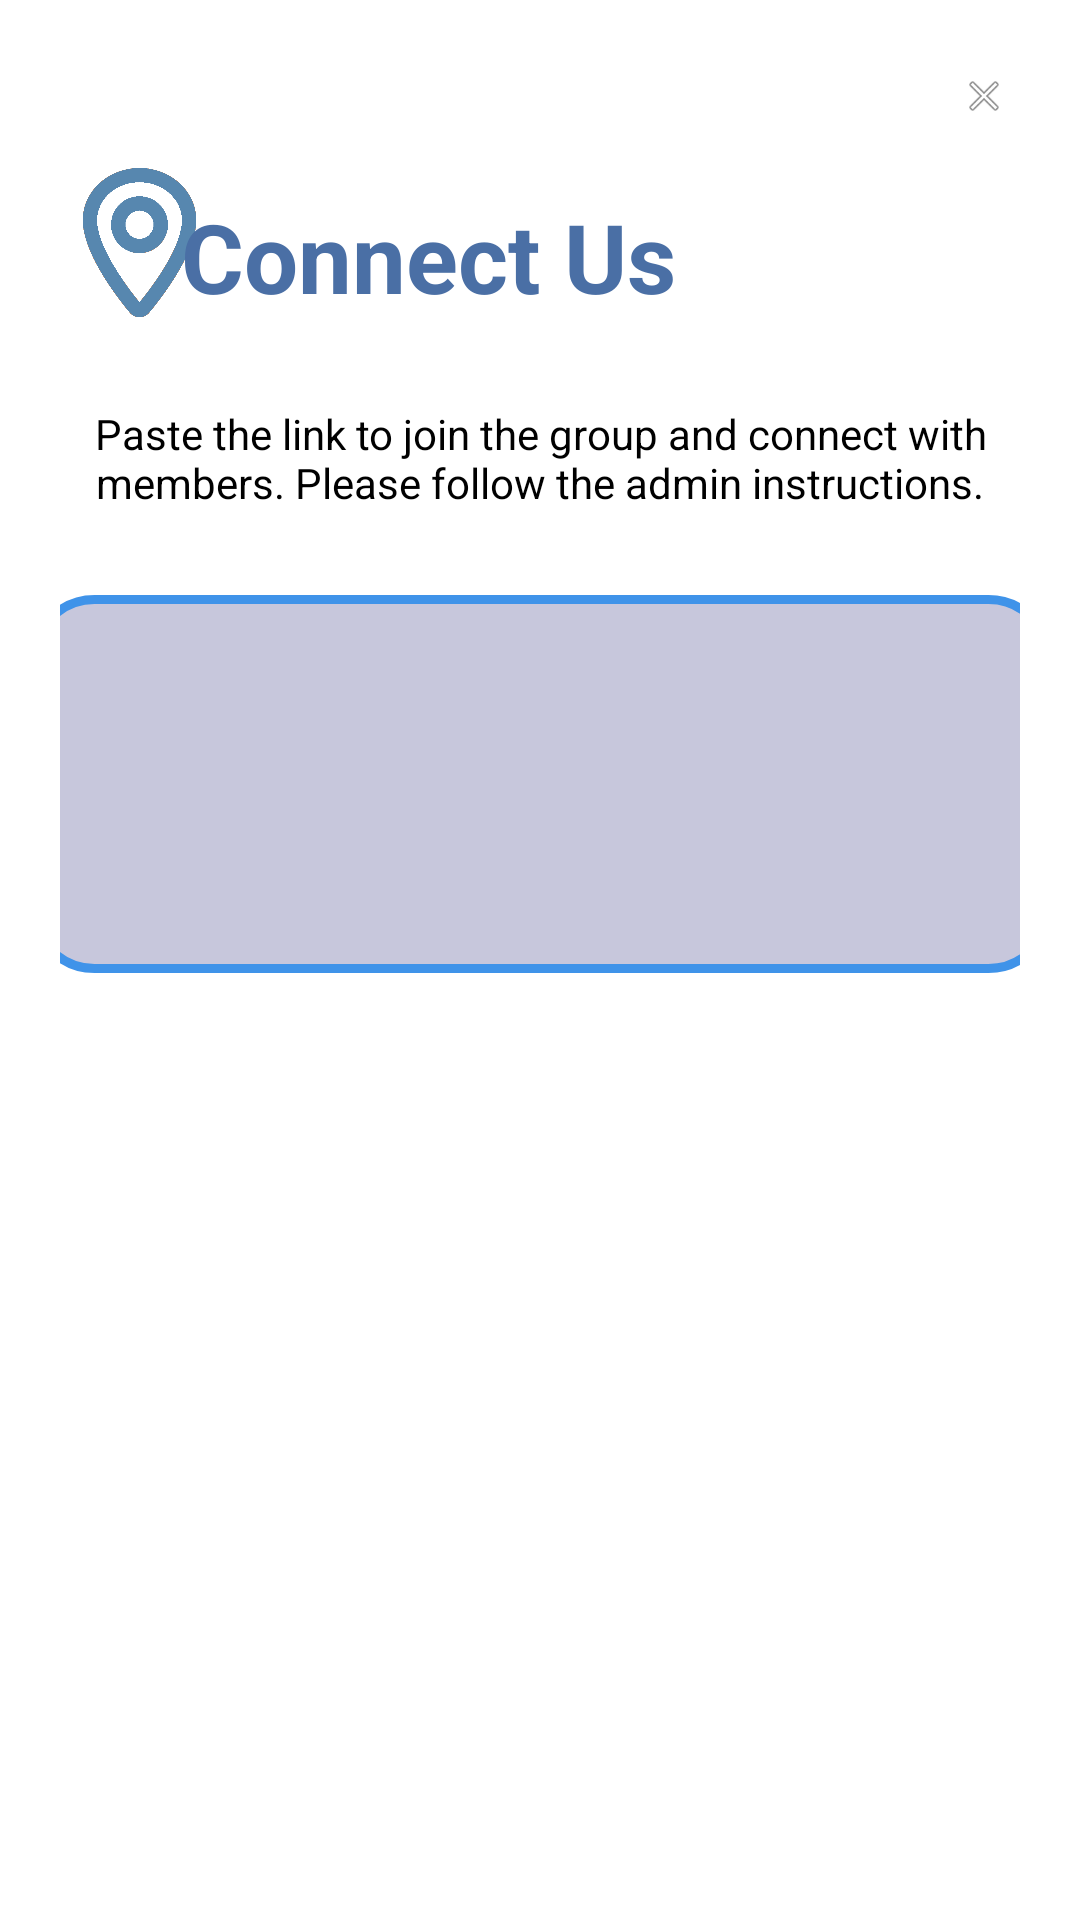

The Android layout XML behind this screen, and the referenced resources:
<!-- AndroidManifest.xml: application theme Theme.Aks -->
<!-- res/layout/activity_join.xml -->
<?xml version="1.0" encoding="utf-8"?>
<androidx.constraintlayout.widget.ConstraintLayout
    xmlns:android="http://schemas.android.com/apk/res/android"
    xmlns:app="http://schemas.android.com/apk/res-auto"
    xmlns:tools="http://schemas.android.com/tools"
    android:layout_width="match_parent"
    android:layout_height="match_parent"
    android:id="@+id/main"
    android:padding="20dp"
    android:background="@android:color/white">


    <ImageView
        android:id="@+id/btnClose"
        app:layout_constraintEnd_toEndOf="parent"
        app:layout_constraintTop_toTopOf="parent"
        android:layout_width="24dp"
        android:layout_height="24dp"
        android:contentDescription="Close"
        android:padding="4dp"
        android:src="@android:drawable/ic_menu_close_clear_cancel"
        tools:layout_editor_absoluteX="328dp"
        tools:layout_editor_absoluteY="-1dp" />

    

    <ImageView
        android:layout_width="45dp"
        android:layout_height="52dp"
        android:layout_marginStart="4dp"
        android:layout_marginTop="36dp"
        android:src="@drawable/logo_blue"
        app:layout_constraintStart_toStartOf="parent"
        app:layout_constraintTop_toTopOf="parent" />

    <TextView
        android:id="@+id/tvTitle"
        android:layout_width="wrap_content"
        android:layout_height="wrap_content"
        android:layout_marginTop="44dp"
        android:text="Connect Us"
        android:textColor="#4A6FA5"
        android:textSize="32sp"
        android:textStyle="bold"
        app:layout_constraintEnd_toEndOf="parent"
        app:layout_constraintHorizontal_bias="0.26"
        app:layout_constraintStart_toStartOf="parent"
        app:layout_constraintTop_toTopOf="parent" />

    <TextView
        android:id="@+id/tvDescription"
        android:layout_width="0dp"
        android:layout_height="wrap_content"
        android:layout_marginTop="28dp"
        android:gravity="center"
        android:paddingHorizontal="10dp"
        android:text="Paste the link to join the group and connect with members. Please follow the admin instructions."
        android:textColor="@android:color/black"
        android:textSize="14sp"
        app:layout_constraintEnd_toEndOf="parent"
        app:layout_constraintHorizontal_bias="0.0"
        app:layout_constraintStart_toStartOf="parent"
        app:layout_constraintTop_toBottomOf="@id/tvTitle" />

    <EditText
        android:id="@+id/getGroupLink"
        android:layout_width="341dp"
        android:layout_height="126dp"
        android:layout_marginTop="28dp"
        android:background="@drawable/idcreateborder"
        android:padding="10dp"
        android:textColor="@android:color/black"
        android:textSize="16sp"
        app:layout_constraintEnd_toEndOf="parent"
        app:layout_constraintStart_toStartOf="parent"
        app:layout_constraintTop_toBottomOf="@id/tvDescription" />

    <Button
        android:id="@+id/btnJoinGroup"
        android:layout_width="249dp"
        android:layout_height="52dp"
        android:layout_marginTop="356dp"
        android:backgroundTint="#4A6FA5"
        android:text="Join in Group"
        android:textColor="@android:color/white"
        android:textSize="16sp"
        app:layout_constraintEnd_toEndOf="parent"
        app:layout_constraintStart_toStartOf="parent"
        app:layout_constraintTop_toBottomOf="@id/getGroupLink" />

</androidx.constraintlayout.widget.ConstraintLayout>
<!-- resources referenced by this layout -->
<resources>
  <!-- drawable idcreateborder (drawable) -->
  <?xml version="1.0" encoding="utf-8"?>
  <shape android:shape="rectangle" xmlns:android="http://schemas.android.com/apk/res/android">
      <stroke android:width="3dp" android:color="@color/blue"/>
      <corners android:radius="20dp"/>
      <solid android:color="#C7C7DC"/>
  </shape>
  <!-- drawable logo_blue: png bitmap (drawable, 30808 bytes) -->
  <style name="Theme.Aks" parent="Base.Theme.Aks" />
  <color name="blue">#3F93E9</color>
  <style name="Base.Theme.Aks" parent="Theme.Material3.DayNight.NoActionBar">
          
          
      </style>
</resources>
